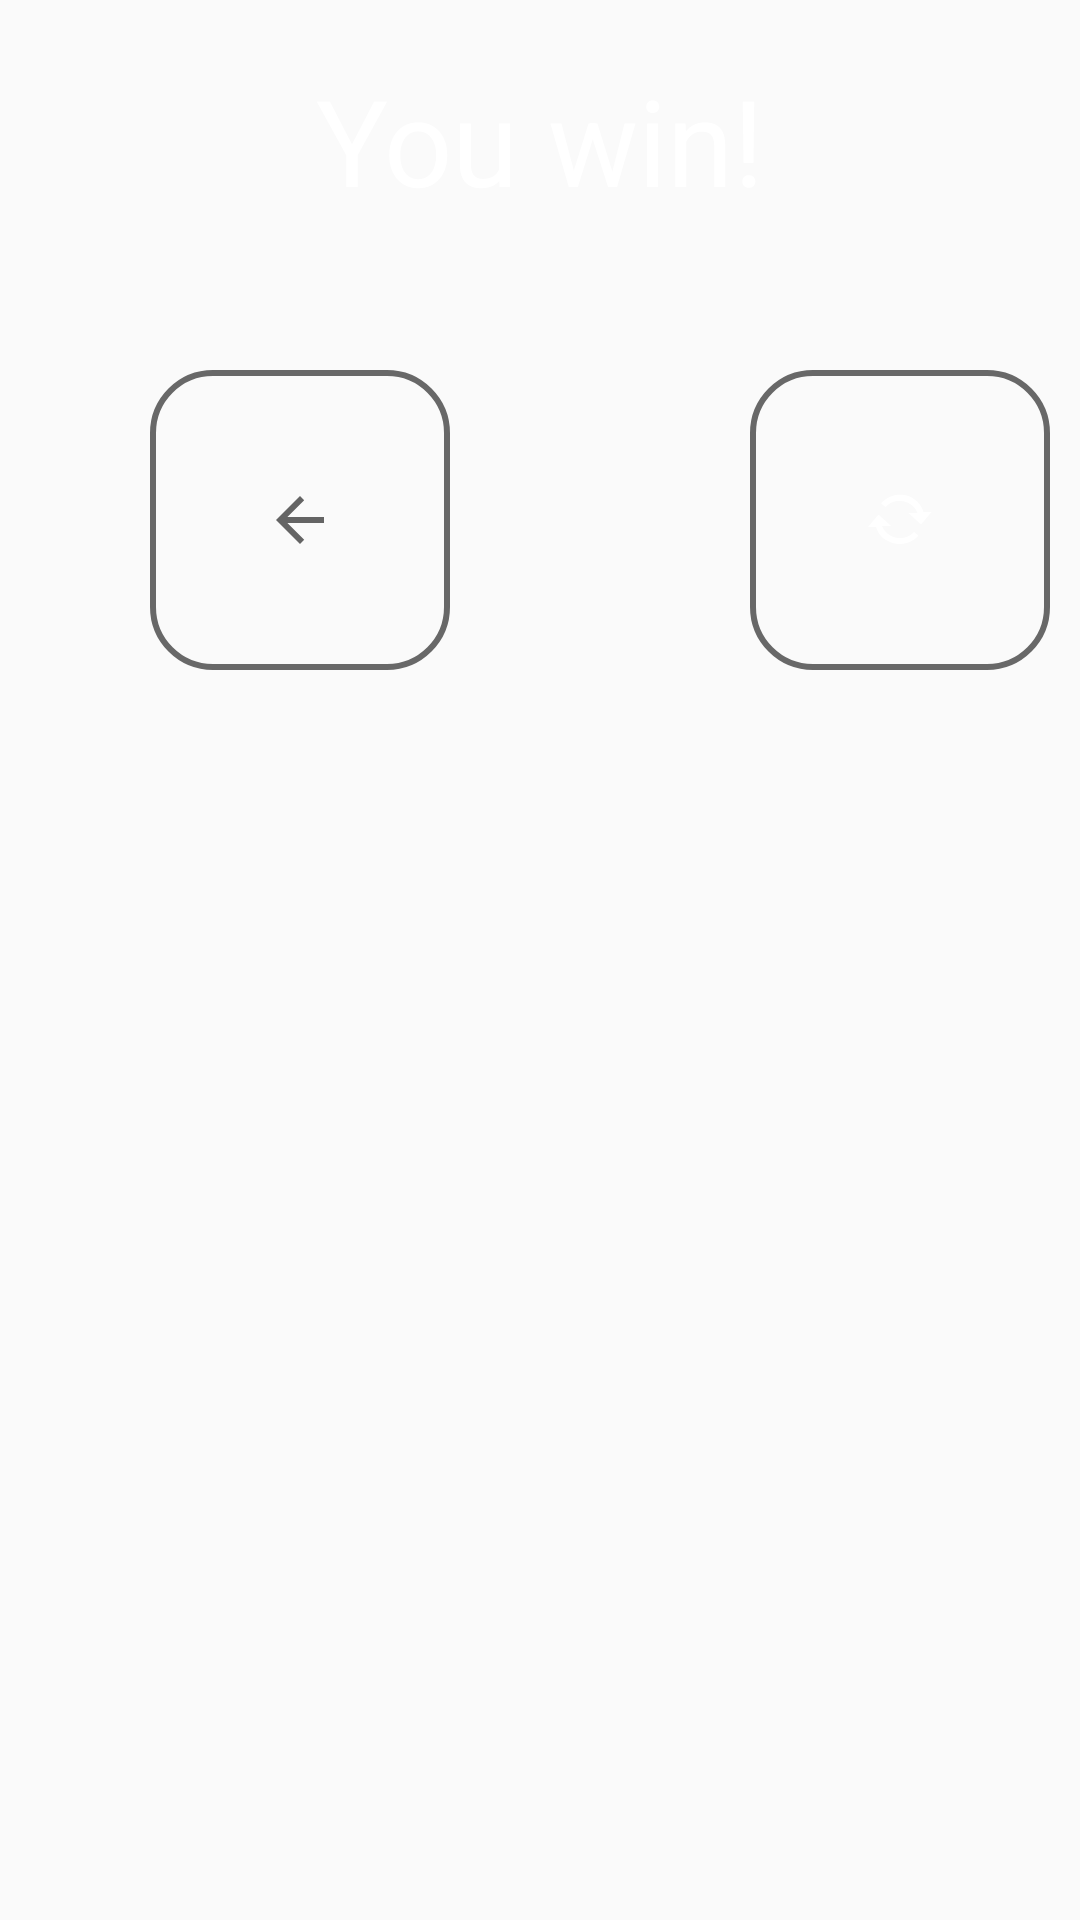

Here is an Android app screen rendered from its layout file. Give the layout XML and the strings, colors and styles it references.
<!-- AndroidManifest.xml: application theme Theme.StackAndShoot -->
<!-- res/layout/win_menu.xml -->
<?xml version="1.0" encoding="utf-8"?>
<androidx.constraintlayout.widget.ConstraintLayout xmlns:android="http://schemas.android.com/apk/res/android"
    xmlns:app="http://schemas.android.com/apk/res-auto"
    android:layout_width="match_parent"
    android:layout_height="match_parent">

    <LinearLayout
        android:layout_width="match_parent"
        android:orientation="vertical"
        android:layout_height="match_parent">

        <TextView
            android:layout_width="match_parent"
            android:layout_height="wrap_content"
            android:layout_marginTop="20dp"
            android:text="You win!"
            android:gravity="center"
            android:textSize="40dp"
            android:textColor="@color/white">
        </TextView>

        <LinearLayout
            android:layout_width="match_parent"
            android:layout_height="300dp"
            android:orientation="horizontal">

            <ImageButton
                android:id="@+id/menu_btn"
                android:layout_width="100dp"
                android:layout_height="100dp"
                android:layout_marginLeft="50dp"
                android:layout_marginTop="50dp"
                android:background="@drawable/btn_stroke_pressed_w"
                app:srcCompat="?attr/actionModeCloseDrawable" />

            <ImageButton
                android:id="@+id/restart_btn"
                android:layout_width="100dp"
                android:layout_height="100dp"
                android:layout_gravity="center"
                android:layout_marginBottom="50dp"
                android:layout_marginLeft="100dp"
                android:background="@drawable/btn_stroke_pressed_w"
                app:srcCompat="@android:drawable/stat_notify_sync" />

        </LinearLayout>


    </LinearLayout>

</androidx.constraintlayout.widget.ConstraintLayout>
<!-- resources referenced by this layout -->
<resources>
  <color name="white">#FFFFFFFF</color>
  <!-- drawable btn_stroke_pressed_w (drawable) -->
  <?xml version="1.0" encoding="utf-8"?>
  <selector xmlns:android="http://schemas.android.com/apk/res/android">
      <item android:state_pressed="false" android:drawable="@drawable/btn_style"></item>
      <item android:state_pressed="true" android:drawable="@drawable/btn_style_pressed_w"></item>
  </selector>
  <style name="Theme.StackAndShoot" parent="Theme.AppCompat.Light.NoActionBar">
          
  
  
          <item name="colorOnPrimary">@color/white</item>
          
          <item name="colorSecondary">@color/teal_200</item>
          <item name="colorSecondaryVariant">@color/teal_700</item>
          <item name="colorOnSecondary">@color/black</item>
          
          <item name="android:statusBarColor">?attr/colorPrimaryVariant</item>
          
      </style>
  <!-- drawable btn_style (drawable) -->
  <?xml version="1.0" encoding="utf-8"?>
  <shape xmlns:android="http://schemas.android.com/apk/res/android">
      <stroke android:width="2dp" android:color="@color/black95"></stroke>
      <corners android:radius="20dp"></corners>
  </shape>
  <!-- drawable btn_style_pressed_w (drawable) -->
  <?xml version="1.0" encoding="utf-8"?>
  <shape xmlns:android="http://schemas.android.com/apk/res/android">
      <stroke android:width="2dp" android:color="@color/black95"></stroke>
      <corners android:radius="20dp"></corners>
      <solid android:color="@color/black95"></solid>
  </shape>
  <color name="teal_200">#FF03DAC5</color>
  <color name="teal_700">#FF018786</color>
  <color name="black">#FF000000</color>
  <color name="black95">#95000000</color>
</resources>
